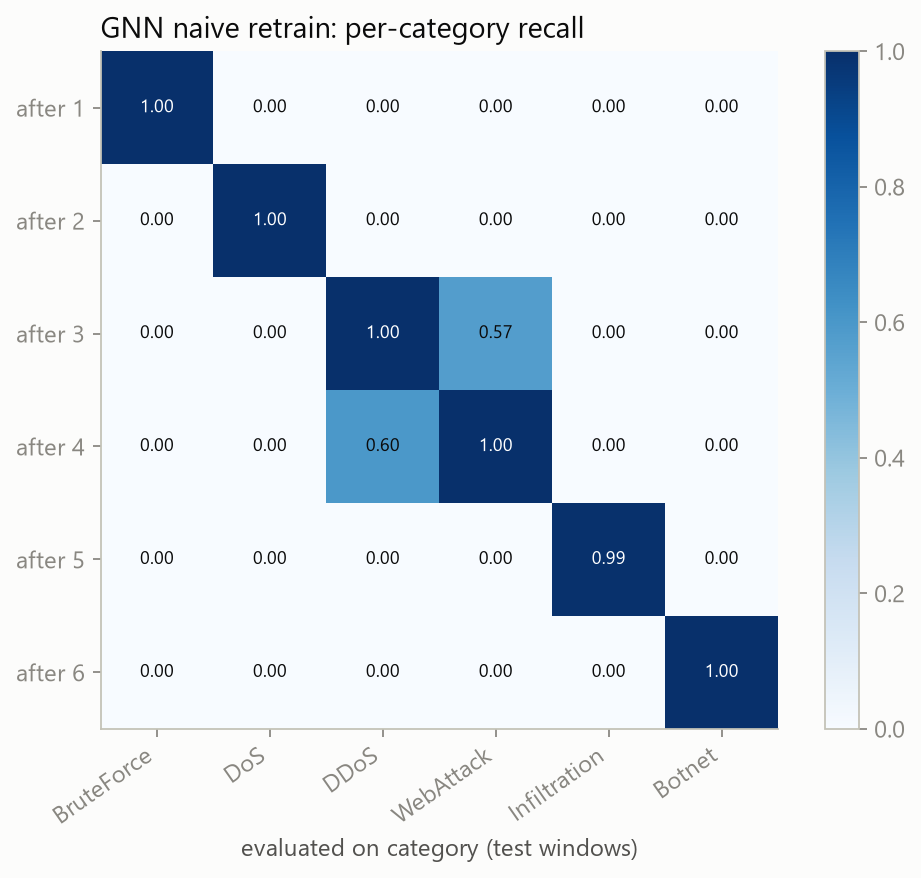

The data file committed next to this chart (first rows):
, task0_BruteForce, task1_DoS, task2_DDoS, task3_WebAttack, task4_Infiltration, task5_Botnet
after_task0, 1.0, 0.0, 0.0, 0.0, 0.0, 0.0
after_task1, 0.0, 0.9982, 0.0, 0.0, 0.0, 0.0
after_task2, 0.0, 0.0, 1.0, 0.5714, 0.0, 0.0
after_task3, 0.0, 0.0, 0.597, 1.0, 0.0, 0.0
after_task4, 0.0, 0.0, 0.0, 0.0, 0.9949, 0.0
after_task5, 0.0, 0.0, 0.0, 0.0, 0.003213, 1.0
